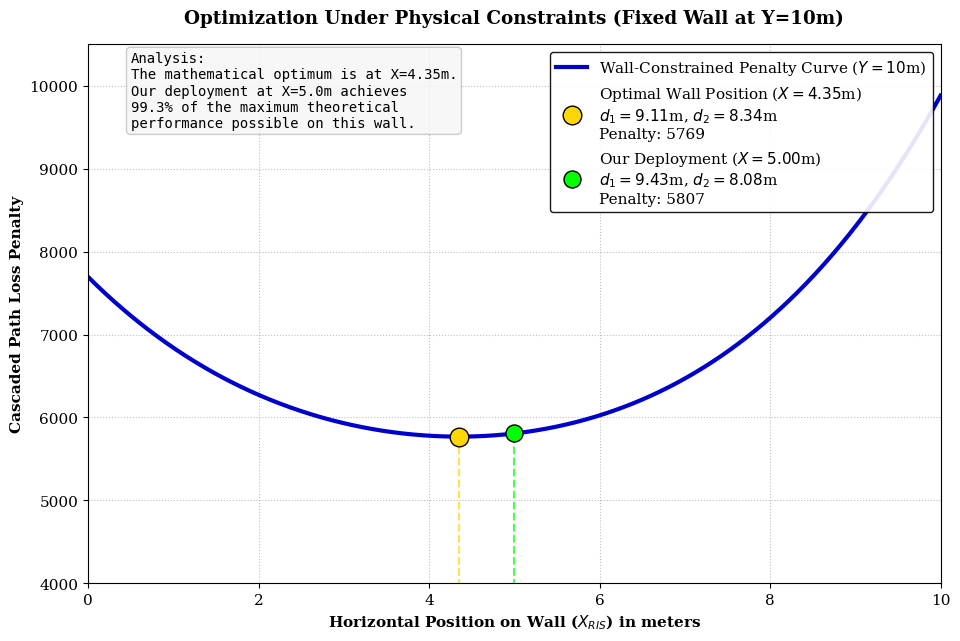

The matplotlib source for this figure:
import numpy as np
import matplotlib.pyplot as plt

# 1. Room Coordinates
pos_tx = np.array([0, 2])
pos_rx = np.array([8, 2.5])
Y_wall = 10

# 2. Slide the RIS horizontally from X=0 to X=10
X_vals = np.linspace(0, 10, 1000)

# Calculate d1 and d2 for every point on the wall
d1_sq = X_vals**2 + (Y_wall - pos_tx[1])**2
d2_sq = (X_vals - pos_rx[0])**2 + (Y_wall - pos_rx[1])**2
penalty = d1_sq * d2_sq

# 3. Find the Mathematical Optimum on the wall
min_idx = np.argmin(penalty)
X_opt = X_vals[min_idx]
opt_penalty = penalty[min_idx]
d1_opt = np.sqrt(X_opt**2 + (Y_wall - pos_tx[1])**2)
d2_opt = np.sqrt((X_opt - pos_rx[0])**2 + (Y_wall - pos_rx[1])**2)

# 4. Calculate your Simulation Point (X=5)
X_sim = 5.0
d1_sim = np.sqrt(X_sim**2 + (Y_wall - pos_tx[1])**2)
d2_sim = np.sqrt((X_sim - pos_rx[0])**2 + (Y_wall - pos_rx[1])**2)
sim_penalty = (d1_sim**2) * (d2_sim**2)

# ==========================================
# 5. Plotting the Detailed Reality
# ==========================================
plt.rcParams.update({'font.family': 'serif', 'font.size': 11})
fig, ax = plt.subplots(figsize=(11, 7))

# Plot the curve
ax.plot(X_vals, penalty, color='mediumblue', linewidth=3, label=f'Wall-Constrained Penalty Curve ($Y={Y_wall}$m)')

# Mark the True Optimum
ax.scatter(X_opt, opt_penalty, color='gold', s=180, edgecolor='black', zorder=5,
           label=f'Optimal Wall Position ($X={X_opt:.2f}$m)\n$d_1={d1_opt:.2f}$m, $d_2={d2_opt:.2f}$m\nPenalty: {opt_penalty:.0f}')

# Mark the Simulation Choice
ax.scatter(X_sim, sim_penalty, color='lime', s=150, edgecolor='black', zorder=5,
           label=f'Our Deployment ($X={X_sim:.2f}$m)\n$d_1={d1_sim:.2f}$m, $d_2={d2_sim:.2f}$m\nPenalty: {sim_penalty:.0f}')

# Draw vertical lines to the X-axis for clarity
ax.vlines(x=X_opt, ymin=0, ymax=opt_penalty, color='gold', linestyle='--', alpha=0.7)
ax.vlines(x=X_sim, ymin=0, ymax=sim_penalty, color='lime', linestyle='--', alpha=0.7)

# Formatting
ax.set_title(f"Optimization Under Physical Constraints (Fixed Wall at Y={Y_wall}m)", fontweight='bold', pad=15)
ax.set_xlabel('Horizontal Position on Wall ($X_{RIS}$) in meters', fontweight='bold')
ax.set_ylabel('Cascaded Path Loss Penalty', fontweight='bold')
ax.grid(True, linestyle=':', color='gray', alpha=0.5)
ax.set_xlim(0, 10)
ax.set_ylim(4000, 10500)
ax.legend(loc='upper right', framealpha=0.9, edgecolor='black')

# Analysis Box
efficiency = (opt_penalty / sim_penalty) * 100
props = dict(boxstyle='round', facecolor='whitesmoke', alpha=0.8, edgecolor='silver')
ax.text(0.5, 9500, f"Analysis:\nThe mathematical optimum is at X=4.35m.\nOur deployment at X=5.0m achieves\n{efficiency:.1f}% of the maximum theoretical\nperformance possible on this wall.", 
        fontsize=10, bbox=props, family='monospace')

plt.savefig('Wall_Constrained_Detailed.png', dpi=300, bbox_inches='tight')
print(f"\nSuccess! Saved detailed graph as Wall_Constrained_Detailed.png")
